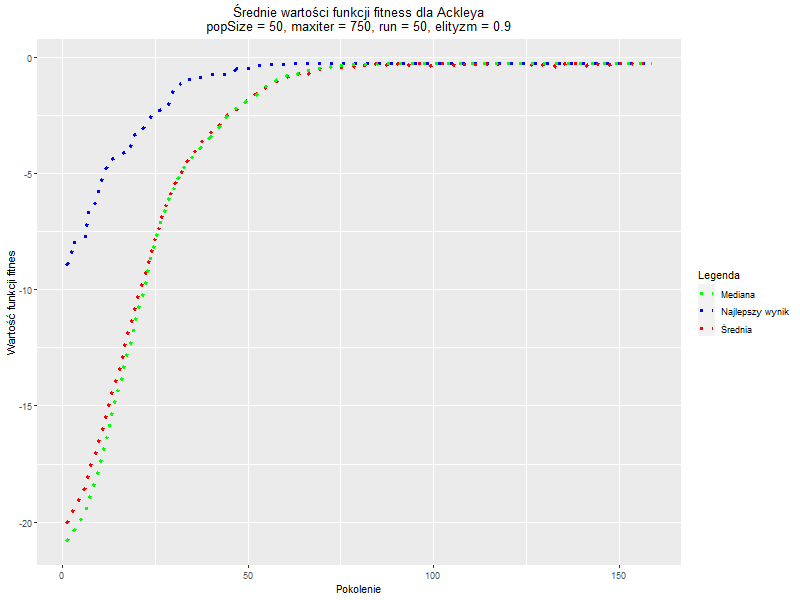

Data behind this chart, as committed beside it:
, Generation, Najlepszy_wynik, Średnia, Mediana
1, 1, -8.957, -20.06, -20.85
2, 2, -8.803, -19.8, -20.63
3, 3, -7.955, -19.44, -20.4
4, 4, -7.955, -19.19, -20.19
5, 5, -7.955, -18.84, -19.91
6, 6, -7.829, -18.46, -19.56
7, 7, -6.652, -17.92, -19.13
8, 8, -6.463, -17.4, -18.57
9, 9, -6.247, -16.94, -18.14
10, 10, -5.585, -16.4, -17.62
11, 11, -5.111, -15.9, -16.94
12, 12, -4.662, -15.34, -16.3
13, 13, -4.398, -14.75, -15.57
14, 14, -4.377, -14.13, -14.92
15, 15, -4.292, -13.59, -14.28
16, 16, -4.166, -12.98, -13.74
17, 17, -4.113, -12.31, -13.06
18, 18, -4.113, -11.69, -12.53
19, 19, -3.363, -11.09, -11.79
20, 20, -3.353, -10.55, -11.13
21, 21, -3.352, -10.03, -10.58
22, 22, -2.993, -9.449, -10.03
23, 23, -2.796, -8.866, -9.073
24, 24, -2.501, -8.41, -8.498
25, 25, -2.28, -7.817, -7.986
26, 26, -2.28, -7.324, -7.291
27, 27, -2.277, -6.806, -6.875
28, 28, -2.249, -6.34, -6.447
29, 29, -1.81, -5.926, -5.923
30, 30, -1.328, -5.513, -5.595
31, 31, -1.247, -5.287, -5.291
32, 32, -1.15, -5.008, -4.931
33, 33, -1.001, -4.675, -4.71
34, 34, -0.9808, -4.405, -4.524
35, 35, -0.9552, -4.183, -4.333
36, 36, -0.9552, -4.012, -4.149
37, 37, -0.8823, -3.784, -3.956
38, 38, -0.8791, -3.603, -3.826
39, 39, -0.7881, -3.39, -3.581
40, 40, -0.7454, -3.261, -3.437
41, 41, -0.7454, -3.063, -3.238
42, 42, -0.7389, -2.973, -3.094
43, 43, -0.7358, -2.733, -2.905
44, 44, -0.7358, -2.577, -2.635
45, 45, -0.6784, -2.411, -2.484
46, 46, -0.6479, -2.262, -2.32
47, 47, -0.5126, -2.251, -2.164
48, 48, -0.5126, -2.028, -2.079
49, 49, -0.5025, -1.949, -1.993
50, 50, -0.4877, -1.818, -1.843
51, 51, -0.487, -1.678, -1.748
52, 52, -0.3683, -1.632, -1.645
53, 53, -0.363, -1.525, -1.518
54, 54, -0.3619, -1.354, -1.396
55, 55, -0.3503, -1.304, -1.255
56, 56, -0.3252, -1.226, -1.157
57, 57, -0.3248, -1.071, -1.059
58, 58, -0.3164, -1.07, -0.9756
59, 59, -0.3141, -0.9217, -0.9177
60, 60, -0.3114, -0.8878, -0.8539
... 99 more rows
